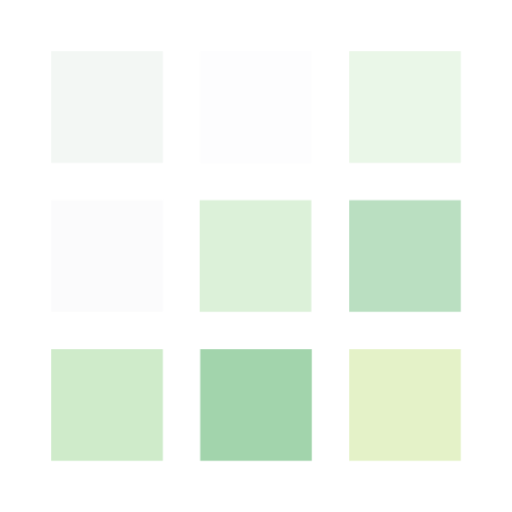
t = 0.00 s
t = 3.00 s: frame unchanged from t = 0.00 s, image omitted
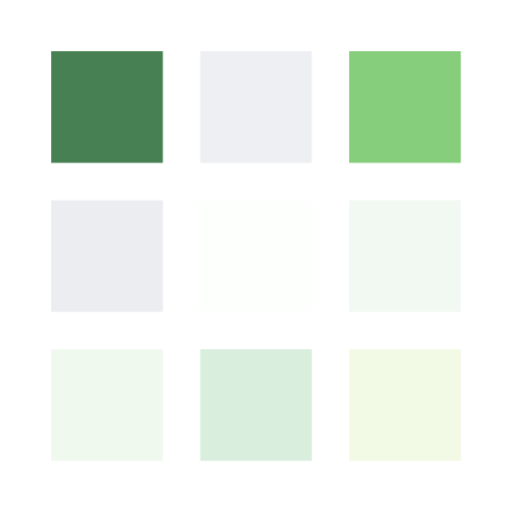
t = 3.75 s
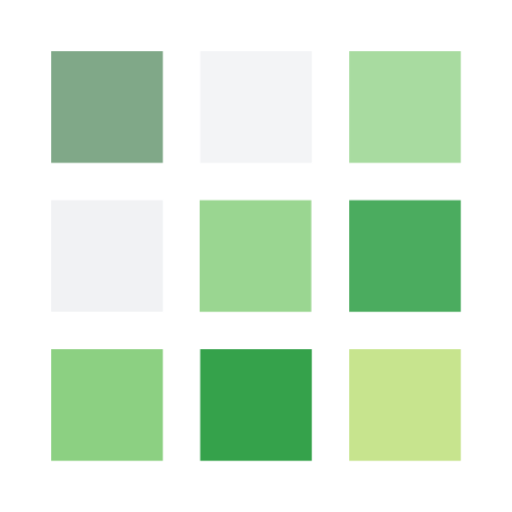
t = 4.50 s
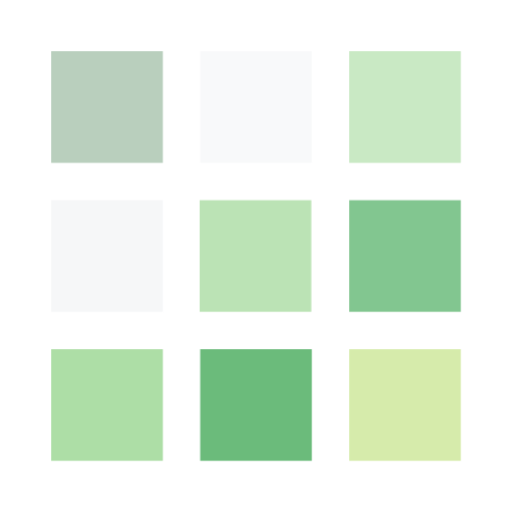
t = 5.25 s

The animated SVG that drew these frames (rendered in a browser with its animation timeline set to each time). Animation: 2 CSS @keyframes rules; one cycle of 6.00 s, repeats indefinitely.

<svg class="ldi-rsemcu" width="85px"  height="85px"  xmlns="http://www.w3.org/2000/svg" xmlns:xlink="http://www.w3.org/1999/xlink" viewBox="0 0 100 100" preserveAspectRatio="xMidYMid" style="background: rgba(0, 0, 0, 0) none repeat scroll 0% 0%;"><!--?xml version="1.0" encoding="utf-8"?--><!--Generator: Adobe Illustrator 21.0.0, SVG Export Plug-In . SVG Version: 6.00 Build 0)--><svg version="1.1" id="Layer_1" xmlns="http://www.w3.org/2000/svg" xmlns:xlink="http://www.w3.org/1999/xlink" x="0px" y="0px" viewBox="0 0 100 100" style="transform-origin: 50px 50px 0px;" xml:space="preserve"><g style="transform-origin: 50px 50px 0px;"><g style="transform-origin: 50px 50px 0px; transform: scale(1);"><g style="transform-origin: 50px 50px 0px; animation-duration: 3s; animation-delay: -3s; animation-direction: normal;" class=""><g><style type="text/css" style="transform-origin: 50px 50px 0px; animation-duration: 3s; animation-delay: -3s; animation-direction: normal;" class="ld ld-fade">.st0{fill:#F4E6C8;} .st1{opacity:0.8;fill:#849B87;} .st2{fill:#D65A62;} .st3{fill:#E15C64;} .st4{fill:#F47E5F;} .st5{fill:#F7B26A;} .st6{fill:#FEE8A2;} .st7{fill:#ACBD81;} .st8{fill:#F5E169;} .st9{fill:#F0AF6B;} .st10{fill:#EA7C60;} .st11{fill:#A8B980;} .st12{fill:#829985;} .st13{fill:#798AAE;} .st14{fill:#8672A7;} .st15{fill:#CC5960;} .st16{fill:#E17A5F;} .st17{fill:#849B87;} .st18{opacity:0.8;fill:#E15C64;} .st19{opacity:0.8;fill:#F7B26A;} .st20{fill:#79A5B5;} .st21{opacity:0.8;fill:#79A5B4;} .st22{fill:#666766;}</style><g style="transform-origin: 50px 50px 0px; animation-duration: 3s; animation-delay: -2.84211s; animation-direction: normal;" class="ld ld-fade"><rect x="10" y="10" class="st2" width="21.8" height="21.8" fill="#196127" style="fill: rgb(25, 97, 39);"></rect></g><g style="transform-origin: 50px 50px 0px; animation-duration: 3s; animation-delay: -2.68421s; animation-direction: normal;" class="ld ld-fade"><rect x="39.1" y="10" class="st9" width="21.8" height="21.8" fill="#ebedf0" style="fill: rgb(235, 237, 240);"></rect></g><g style="transform-origin: 50px 50px 0px; animation-duration: 3s; animation-delay: -2.52632s; animation-direction: normal;" class="ld ld-fade"><rect x="68.2" y="10" class="st4" width="21.8" height="21.8" fill="#7bc96f" style="fill: rgb(123, 201, 111);"></rect></g><g style="transform-origin: 50px 50px 0px; animation-duration: 3s; animation-delay: -2.36842s; animation-direction: normal;" class="ld ld-fade"><rect x="10" y="39.1" class="st9" width="21.8" height="21.8" fill="#ebedf0" style="fill: rgb(235, 237, 240);"></rect></g><g style="transform-origin: 50px 50px 0px; animation-duration: 3s; animation-delay: -2.21053s; animation-direction: normal;" class="ld ld-fade"><rect x="39" y="39.1" class="st4" width="21.8" height="21.8" fill="#7bc96f" style="fill: rgb(123, 201, 111);"></rect></g><g style="transform-origin: 50px 50px 0px; animation-duration: 3s; animation-delay: -2.05263s; animation-direction: normal;" class="ld ld-fade"><rect x="68.2" y="39.1" class="st3" width="21.8" height="21.8" fill="#239a3b" style="fill: rgb(35, 154, 59);"></rect></g><g style="transform-origin: 50px 50px 0px; animation-duration: 3s; animation-delay: -1.89474s; animation-direction: normal;" class="ld ld-fade"><rect x="10" y="68.2" class="st4" width="21.8" height="21.8" fill="#7bc96f" style="fill: rgb(123, 201, 111);"></rect></g><g style="transform-origin: 50px 50px 0px; animation-duration: 3s; animation-delay: -1.73684s; animation-direction: normal;" class="ld ld-fade"><rect x="39.1" y="68.2" class="st3" width="21.8" height="21.8" fill="#239a3b" style="fill: rgb(35, 154, 59);"></rect></g><g style="transform-origin: 50px 50px 0px; animation-duration: 3s; animation-delay: -1.57895s; animation-direction: normal;" class="ld ld-fade"><rect x="68.2" y="68.2" class="st5" width="21.8" height="21.8" fill="#c6e48b" style="fill: rgb(198, 228, 139);"></rect></g><metadata xmlns:d="https://loading.io/stock/" style="transform-origin: 50px 50px 0px; animation-duration: 3s; animation-delay: -1.42105s; animation-direction: normal;" class="ld ld-fade">
<d:name style="transform-origin: 50px 50px 0px; animation-duration: 3s; animation-delay: -1.26316s; animation-direction: normal;" class="ld ld-fade">grid</d:name>
<d:tags style="transform-origin: 50px 50px 0px; animation-duration: 3s; animation-delay: -1.10526s; animation-direction: normal;" class="ld ld-fade">cell,block,rectangle,street,app,list,array,table,ghost buster,grid,spinner</d:tags>
<d:license style="transform-origin: 50px 50px 0px; animation-duration: 3s; animation-delay: -0.947368s; animation-direction: normal;" class="ld ld-fade">cc0</d:license>
<d:slug style="transform-origin: 50px 50px 0px; animation-duration: 3s; animation-delay: -0.789474s; animation-direction: normal;" class="ld ld-fade">rsemcu</d:slug>
</metadata></g></g></g></g><style type="text/css" style="transform-origin: 50px 50px 0px; animation-duration: 3s; animation-delay: -0.631579s; animation-direction: normal;" class="ld ld-fade">@keyframes ld-fade {
  0% {
    opacity: 1;
  }
  100% {
    opacity: 0;
  }
}
@-webkit-keyframes ld-fade {
  0% {
    opacity: 1;
  }
  100% {
    opacity: 0;
  }
}
.ld.ld-fade {
  -webkit-animation: ld-fade 1s infinite linear;
  animation: ld-fade 1s infinite linear;
}
</style></svg></svg>
